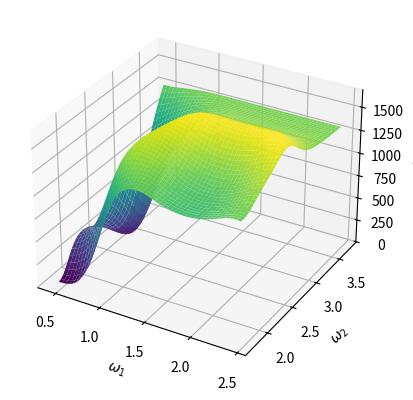

Here is the Python script that generated this plot:
#%% Librerías utilizadas
#%matplotlib qt
import numpy as np
import matplotlib.pyplot as plt
from mpl_toolkits.mplot3d import Axes3D
from numpy.linalg import inv
from numpy import dot


def functionJ(Z, W):
    N = len(Z)
    M = len(W)
    S = np.zeros((N, 2*M),dtype=complex)
    for m in range (0,M):
        for n in range(0, N):
            S[n, m] = np.cos(n * W[m])
            S[n, m + 2] = np.sin(n * W[m])

    #J = np.dot(np.dot(np.dot(Z.transpose(), S), np.linalg.inv(np.dot(S.transpose(), S))), np.dot(S.transpose(), Z))
    J = dot(Z.transpose(), S)
    J = dot(J, inv(dot(S.transpose(), S)))
    J= dot(J,dot(S.transpose(),Z))
    return np.abs(J)


#%%
# Definición de constantes y unidades
kHz = 10 ** 3
MHz = 10 ** 6
GHz = 10 ** 9

c = 3 * 10 ** 8

#%%
# Definición de variables
N = 8                       #Número de sensores
M = 2                       #Número de sinusoides
theta_deg = 60              #DOA en grados
theta = theta_deg * np.pi / 180           #DOA en radianes

# Definición de ruido
mean_nu = 0
var_nu = 0.5
std_nu = np.sqrt(var_nu)
Nu = np.random.normal(mean_nu, std_nu, size=N)

# Defición de señal y array de sensores
f1 = 900 * MHz  #Frecuencia de la señal transmitida 2
f2 = 1.7 * GHz  #Frecuencia de la señal transmitida 2
f=np.array([f1,f2])
a1 = 10  #Amplitud de la señal transmitida 1
a2 = 20
a=np.array([a1,a2])
lambda1 = c / f1  #Longitud de onda de la señal transmitida
lambda2 = c / f2  #Longitud de onda de la señal transmitida
d = lambda2 / 2             #Separación entre sensores
phi1 = (2 * np.pi * f1 / c) * d * np.sin(theta)  #Fase entre sensores para la f1
phi2 = (2 * np.pi * f2 / c) * d * np.sin(theta)  #Fase entre sensores para la f2
phi=np.array([phi1,phi2])
Ts = d * np.sin(theta)/c  #Período de muestreo por la separación de los sensores
fs = 1 / Ts
w1 = f1 * np.pi / (fs / 2) #Frecuencia discreta normalizada 1
w2 = f2 * np.pi / (fs / 2)  #Frecuencia discreta normalizada 2
W=np.array([w1,w2])


#%% Definición del vector de muestras Z
Z = np.zeros(N)
A1 = a1 * np.cos(phi1)
A2 = a2 * np.cos(phi2)
B1 = -a1 * np.sin(phi1)
B2 = -a2 * np.sin(phi2)
Alpha = np.array([A1,A2,B1,B2])
S = np.zeros((N, 2*M))
for m in range (0,M):
    for n in range(0, N):
        S[n, m] = np.cos(n * W[m])
        S[n, m+2] = np.sin(n * W[m])
Z = np.dot(S, Alpha) + Nu

#%% Estimación de w1 y w2
W1_est = np.linspace(w1 - 1, w1 + 1, 50)
W2_est = np.linspace(w2 - 1, w2 + 1, 50)

J=np.zeros((len(W1_est),len(W2_est)))

for i in range(0, len(W1_est)):
    for j in range(0, len(W2_est)):
        W_est=np.array([W1_est[i],W2_est[j]])
        J[i,j]=functionJ(Z,W_est)

#%% Ploteo de J en 3D
fig = plt.figure()
ax = fig.add_subplot(111, projection='3d')
X, Y = np.meshgrid(W1_est, W2_est)
ax.plot_surface(X, Y, J, cmap='viridis')
ax.set_xlabel(r'$\omega_1$')
ax.set_ylabel(r'$\omega_2$')
ax.set_zlabel('J')
plt.show()

#%% Busco el máximo de la función
idx = np.where(J == J.max())
w1_est = W1_est[idx[0]]
w2_est = W2_est[idx[1]]
W_est=np.array([w1_est,w2_est])
f1_est = w1_est * (fs / 2) / np.pi
f2_est = w2_est * (fs / 2) / np.pi
print("f1_est=" + str(f1_est) + "\nf2_est=" + str(f2_est))

#%% Habiendo encontrado el máximo hago una búsqueda más fina con mayor resolución
W1_est = np.linspace(w1_est - 0.05, w1_est + 0.05, 50)
W2_est = np.linspace(w2_est - 0.05, w2_est + 0.05, 50)

J=np.zeros((len(W1_est),len(W2_est)))

for i in range(0, len(W1_est)):
    for j in range(0, len(W2_est)):
        W_est=np.array([W1_est[i],W2_est[j]])
        J[i,j]=functionJ(Z,W_est)

#%%Busco nuevamente el máximo
idx = np.where(J == J.max())
w1_est = W1_est[idx[0]]
w2_est = W2_est[idx[1]]
W_est=np.array([w1_est,w2_est])
f1_est = w1_est * (fs / 2) / np.pi
f2_est = w2_est * (fs / 2) / np.pi
print("f1_est=" + str(f1_est) + "\nf2_est=" + str(f2_est))

#%% Defino la matriz S con las frecuencias estimadas
S_est = np.zeros((N, 2*M))
for m in range (0,M):
    for n in range(0, N):
        S_est[n, m] = np.cos(n * W_est[m])
        S_est[n, m + 2] = np.sin(n * W_est[m])
        
#%%Calculo el vector Alpha estimado y los valores am_est y phim_est
Alpha_est = inv(dot(S_est.transpose(), S_est))
Alpha_est = dot(Alpha_est, dot(S_est.transpose(), Z))
A1_est,A2_est,B1_est,B2_est=Alpha_est[0],Alpha_est[1],Alpha_est[2],Alpha_est[3]
a1_est = np.sqrt(A1_est ** 2 + B1_est ** 2)
phi1_est = np.arctan(-B1_est / A1_est)
if phi1_est < 0:
        phi1_est=phi1_est+np.pi
a2_est = np.sqrt(A2_est** 2 + B2_est** 2)
phi2_est = np.arctan(-B2_est / A2_est)
if phi2_est < 0:
        phi2_est=phi2_est+np.pi
print("a1_est=" + str(a1_est) + "\tphi1_est=" + str(phi1_est) + "\na2_est=" + str(a2_est) + "\tphi2_est=" + str(phi2_est))

#%% Obtengo el ángulo de arribo estimado
theta1_est = np.arcsin(phi1_est / (d * 2 * np.pi * f1_est / c))
theta2_est = np.arcsin(phi2_est / (d * 2 * np.pi * f2_est / c))
theta_est = np.average([theta1_est, theta2_est])
theta_deg_est= theta_est*180/np.pi
print("Degree of arrival = "+str(theta_deg_est)+"°")


#%% Obtengo la varianza del ruido
var_nu_est = Z - dot(S_est, Alpha_est)
var_nu_est= np.sqrt(1/N * dot(var_nu_est.transpose(),var_nu_est))
print("Varianza del ruido = "+str(var_nu_est))


#%%
